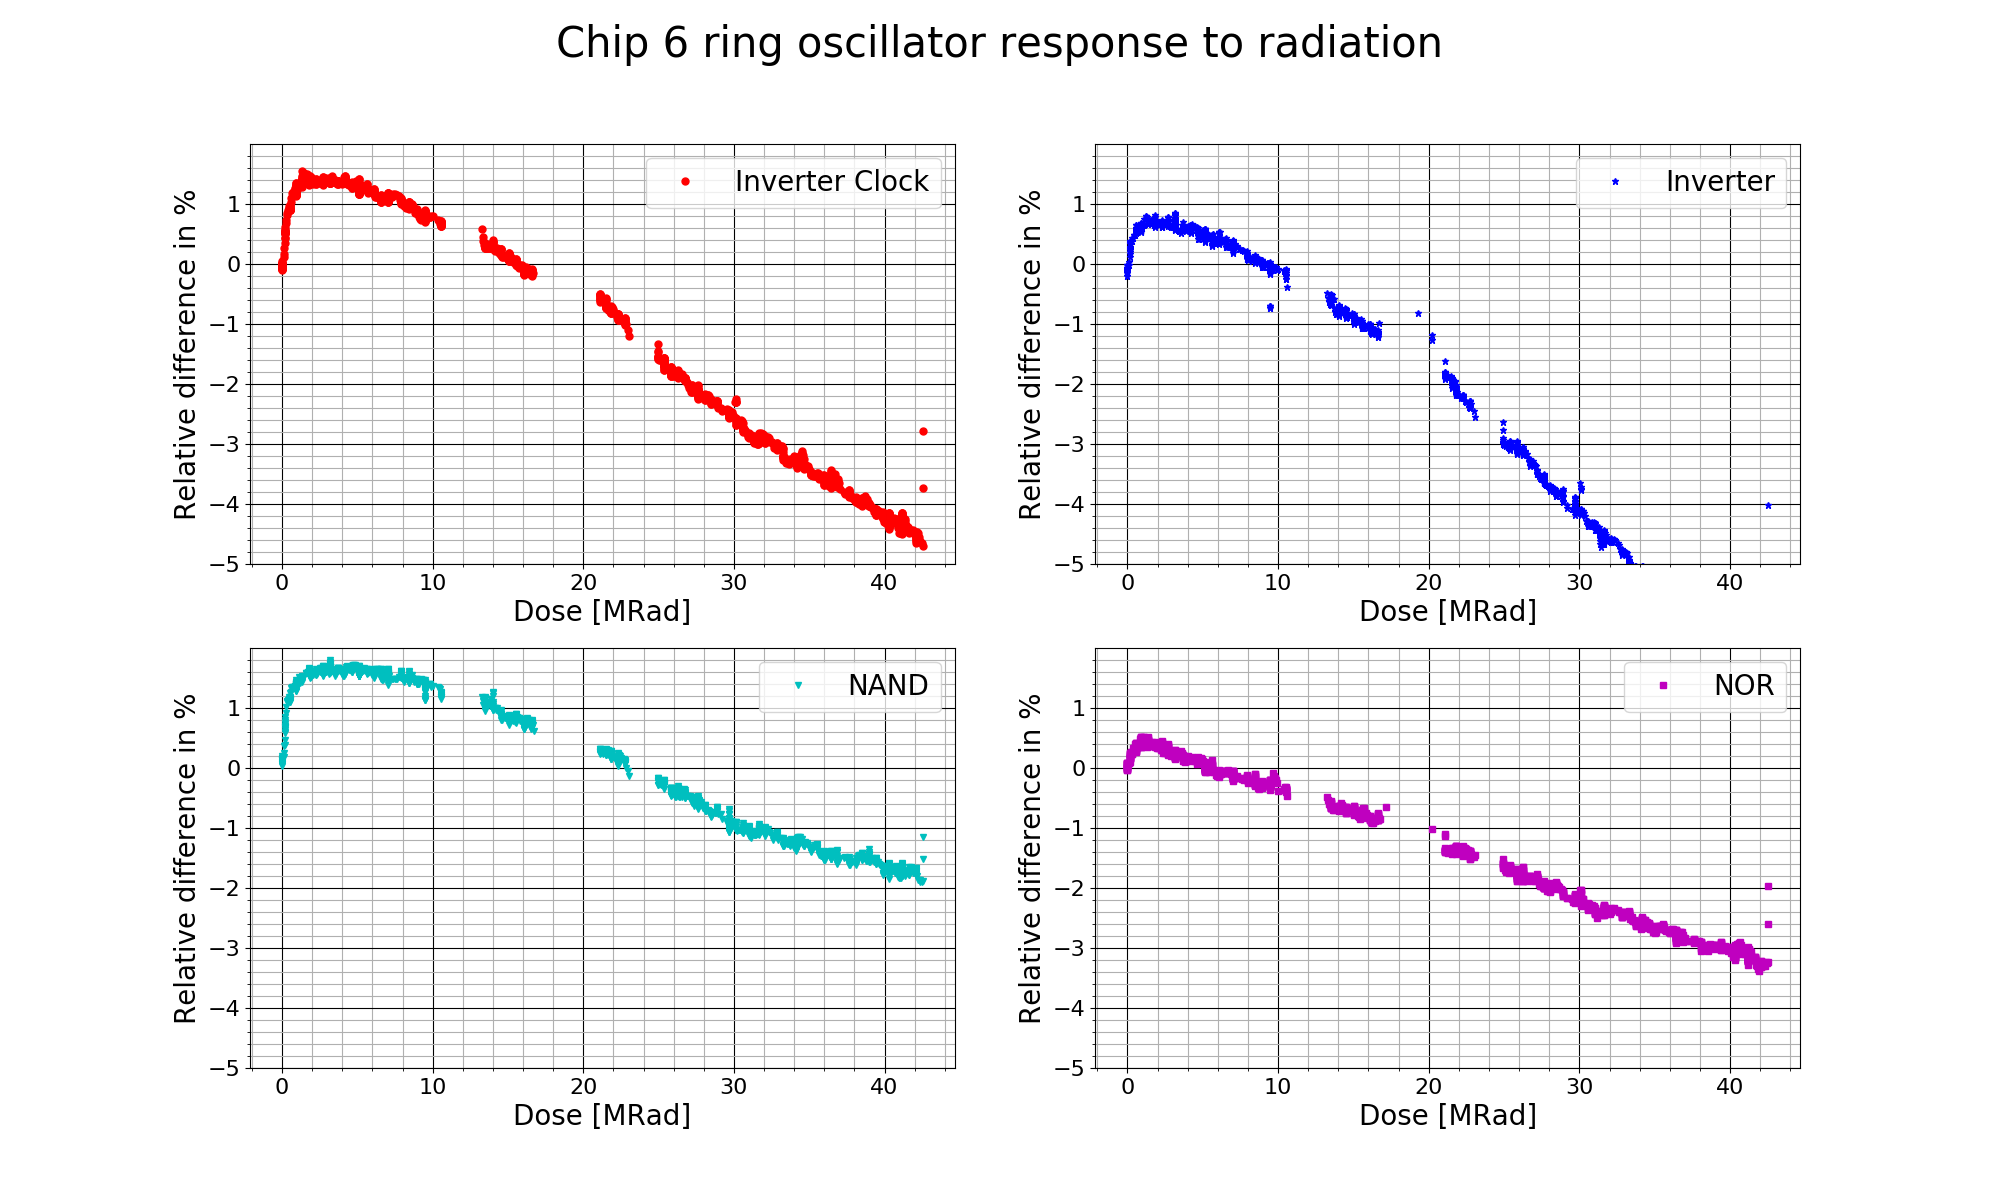

The data file committed next to this chart (first rows):
1554214199, 28.79, 0, 323, 515, 312, 508, 304, 522, 340, 520
1554215169, 30.55, 0, 322, 513, 311, 506, 303, 520, 339, 518
1554219996, 30.93, 0, 324, 517, 312, 509, 305, 523, 341, 522
1554223712, 30.4, 0, 324, 516, 312, 509, 305, 523, 341, 522
1554227521, 30.47, 0, 323, 515, 311, 508, 304, 522, 340, 520
1554231344, 30.47, 0, 323, 515, 311, 507, 304, 521, 340, 520
1554235121, 30.55, 0, 323, 515, 311, 507, 304, 521, 340, 520
1554238965, 30.4, 0, 324, 516, 312, 509, 305, 523, 341, 522
1554242796, 30.32, 0, 323, 516, 312, 508, 305, 523, 341, 521
1554246622, 29.95, 0, 323, 516, 312, 508, 305, 522, 341, 521
1554254966, 30.4, 0, 323, 515, 312, 508, 304, 522, 340, 520
1554258820, 30.18, 0, 323, 515, 311, 507, 304, 521, 340, 519
1554262648, 30.03, 0, 323, 515, 312, 508, 304, 522, 340, 520
1554266517, 30.32, 0, 323, 516, 312, 509, 305, 523, 341, 521
1554270301, 30.47, 0, 323, 516, 312, 509, 305, 523, 341, 521
1554274157, 30.18, 0, 323, 515, 311, 507, 304, 521, 340, 520
1554278036, 30.63, 0, 324, 517, 313, 510, 305, 524, 342, 523
1554299517, 31.08, 0.11, 324, 516, 312, 508, 305, 522, 341, 521
1554303420, 31.47, 0.13, 324, 516, 312, 508, 305, 523, 341, 521
1554307201, 31.31, 0.16, 325, 516, 313, 509, 306, 524, 342, 522
1554311022, 31.08, 0.18, 325, 517, 313, 509, 307, 524, 342, 523
1554314869, 31.24, 0.18, 325, 516, 313, 508, 306, 523, 341, 521
1554318706, 31.16, 0.18, 326, 517, 314, 509, 307, 525, 343, 523
1554322511, 31.01, 0.18, 326, 517, 313, 509, 307, 524, 342, 522
1554326353, 30.93, 0.18, 325, 516, 313, 508, 307, 523, 342, 522
1554330136, 30.63, 0.18, 326, 517, 314, 510, 308, 525, 343, 523
1554333929, 29.88, 0.18, 326, 517, 313, 509, 307, 524, 342, 522
1554342831, 30.47, 0.18, 327, 518, 314, 511, 308, 526, 343, 524
1554346692, 30.47, 0.18, 326, 517, 314, 509, 308, 525, 343, 523
1554350437, 30.25, 0.18, 326, 517, 314, 509, 308, 525, 342, 523
1554354283, 30.55, 0.18, 325, 516, 313, 508, 307, 523, 342, 522
1554358200, 31.08, 0.18, 327, 519, 315, 511, 309, 527, 344, 525
1554362206, 31.62, 0.18, 327, 518, 314, 510, 308, 525, 343, 523
1554366106, 31.7, 0.22, 327, 518, 315, 510, 309, 526, 344, 524
1554370001, 31.78, 0.25, 327, 518, 314, 510, 309, 526, 343, 524
1554373782, 31.62, 0.29, 327, 518, 314, 509, 309, 525, 343, 523
1554377673, 31.31, 0.33, 328, 519, 315, 511, 310, 527, 344, 525
1554381587, 31.31, 0.36, 328, 518, 315, 510, 310, 526, 343, 524
1554385506, 31.31, 0.4, 330, 521, 316, 513, 312, 529, 346, 527
1554389493, 31.47, 0.44, 329, 520, 316, 512, 311, 529, 346, 526
1554393421, 31.62, 0.47, 329, 520, 316, 511, 311, 528, 345, 526
1554397382, 31.16, 0.55, 329, 519, 315, 511, 311, 527, 344, 525
1554405267, 31.01, 0.55, 328, 519, 315, 510, 310, 527, 344, 524
1554409139, 30.85, 0.55, 329, 520, 316, 511, 311, 528, 345, 526
1554413067, 30.93, 0.55, 329, 519, 315, 511, 311, 528, 344, 525
1554416962, 30.85, 0.55, 328, 519, 315, 510, 310, 527, 344, 525
1554420849, 30.32, 0.55, 330, 521, 316, 512, 312, 529, 346, 527
1554429868, 30.78, 0.55, 328, 519, 315, 510, 310, 527, 344, 525
1554433787, 30.85, 0.55, 329, 520, 316, 511, 311, 528, 345, 526
1554437692, 30.93, 0.55, 329, 519, 315, 510, 310, 527, 344, 524
1554441627, 30.93, 0.55, 329, 520, 316, 511, 311, 528, 345, 526
1554445676, 31.08, 0.55, 329, 520, 316, 511, 311, 528, 345, 525
1554449608, 31.16, 0.55, 329, 519, 315, 510, 311, 527, 344, 524
1554453531, 31.31, 0.58, 330, 521, 316, 512, 312, 529, 346, 527
1554457392, 31.31, 0.62, 330, 521, 316, 512, 312, 529, 346, 527
1554461336, 31.47, 0.65, 330, 520, 316, 512, 312, 529, 345, 526
1554465271, 31.47, 0.69, 330, 520, 316, 511, 312, 528, 345, 526
1554469158, 31.62, 0.73, 330, 520, 316, 512, 312, 529, 345, 526
1554472994, 31.24, 0.8, 331, 521, 317, 513, 313, 530, 346, 527
1554476823, 31.55, 0.84, 331, 522, 317, 513, 313, 531, 347, 528
1554480712, 31.16, 0.87, 330, 520, 316, 512, 312, 529, 346, 526
... 1,742 more rows
